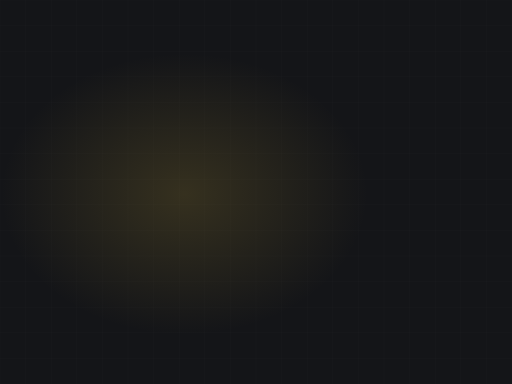
t = 0.00 s
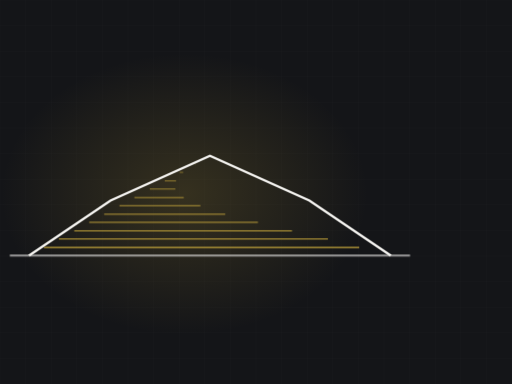
t = 2.24 s
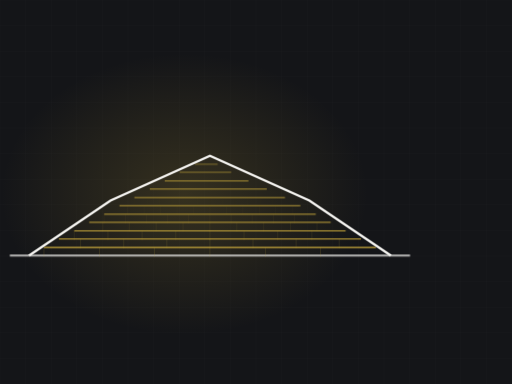
t = 3.40 s
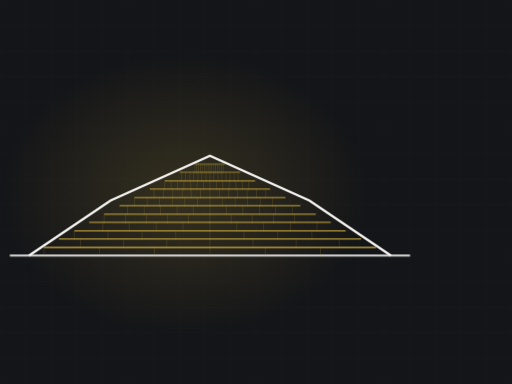
t = 4.95 s
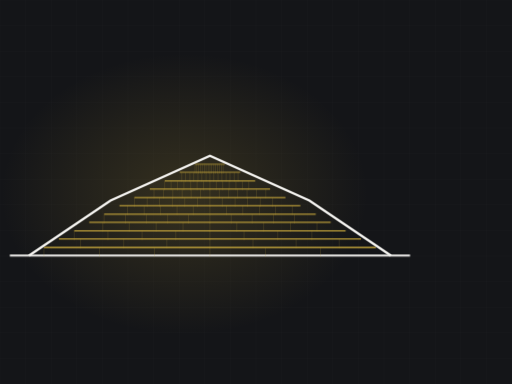
t = 6.24 s
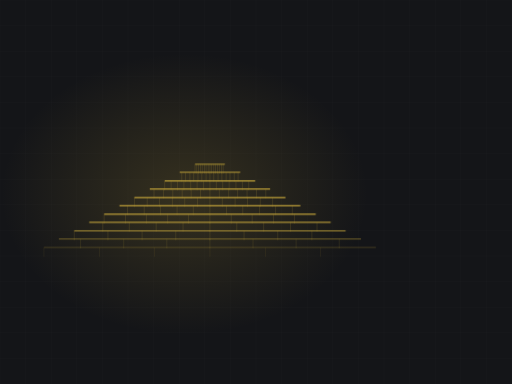
t = 8.40 s

The animated SVG that drew these frames (rendered in a browser with its animation timeline set to each time). Animation: 2 CSS @keyframes rules; frames cover the first 8.40 s, repeats indefinitely.

<svg xmlns="http://www.w3.org/2000/svg" viewBox="0 0 1200 900" width="1200" height="900" role="img" aria-label="gambrel roof with shingle courses"><defs><radialGradient id="glow"><stop offset="0%" stop-color="#bb9e3a" stop-opacity=".20"/><stop offset="100%" stop-color="#bb9e3a" stop-opacity="0"/></radialGradient></defs><style>.dw{stroke-dasharray:100;stroke-dashoffset:100;animation:dw 8.61s ease-in-out infinite}@keyframes dw{0%{stroke-dashoffset:100}24%{stroke-dashoffset:0}84%{stroke-dashoffset:0;opacity:1}95%{stroke-dashoffset:0;opacity:0}100%{stroke-dashoffset:100;opacity:0}}.tab{opacity:0;animation:tb 8.61s ease-in-out infinite}@keyframes tb{0%,18%{opacity:0}34%{opacity:.28}84%{opacity:.28}95%,100%{opacity:0}}@media (prefers-reduced-motion: reduce){*{animation:none!important}.dw{stroke-dashoffset:0!important}[class]{opacity:1!important}}</style><rect width="1200" height="900" fill="#141518"/><line x1="0" y1="0" x2="0" y2="900" stroke="#f4f3f0" stroke-width="1" opacity=".028"/><line x1="60" y1="0" x2="60" y2="900" stroke="#f4f3f0" stroke-width="1" opacity=".028"/><line x1="120" y1="0" x2="120" y2="900" stroke="#f4f3f0" stroke-width="1" opacity=".028"/><line x1="180" y1="0" x2="180" y2="900" stroke="#f4f3f0" stroke-width="1" opacity=".028"/><line x1="240" y1="0" x2="240" y2="900" stroke="#f4f3f0" stroke-width="1" opacity=".028"/><line x1="300" y1="0" x2="300" y2="900" stroke="#f4f3f0" stroke-width="1" opacity=".028"/><line x1="360" y1="0" x2="360" y2="900" stroke="#f4f3f0" stroke-width="1" opacity=".028"/><line x1="420" y1="0" x2="420" y2="900" stroke="#f4f3f0" stroke-width="1" opacity=".028"/><line x1="480" y1="0" x2="480" y2="900" stroke="#f4f3f0" stroke-width="1" opacity=".028"/><line x1="540" y1="0" x2="540" y2="900" stroke="#f4f3f0" stroke-width="1" opacity=".028"/><line x1="600" y1="0" x2="600" y2="900" stroke="#f4f3f0" stroke-width="1" opacity=".028"/><line x1="660" y1="0" x2="660" y2="900" stroke="#f4f3f0" stroke-width="1" opacity=".028"/><line x1="720" y1="0" x2="720" y2="900" stroke="#f4f3f0" stroke-width="1" opacity=".028"/><line x1="780" y1="0" x2="780" y2="900" stroke="#f4f3f0" stroke-width="1" opacity=".028"/><line x1="840" y1="0" x2="840" y2="900" stroke="#f4f3f0" stroke-width="1" opacity=".028"/><line x1="900" y1="0" x2="900" y2="900" stroke="#f4f3f0" stroke-width="1" opacity=".028"/><line x1="960" y1="0" x2="960" y2="900" stroke="#f4f3f0" stroke-width="1" opacity=".028"/><line x1="1020" y1="0" x2="1020" y2="900" stroke="#f4f3f0" stroke-width="1" opacity=".028"/><line x1="1080" y1="0" x2="1080" y2="900" stroke="#f4f3f0" stroke-width="1" opacity=".028"/><line x1="1140" y1="0" x2="1140" y2="900" stroke="#f4f3f0" stroke-width="1" opacity=".028"/><line x1="1200" y1="0" x2="1200" y2="900" stroke="#f4f3f0" stroke-width="1" opacity=".028"/><line x1="0" y1="0" x2="1200" y2="0" stroke="#f4f3f0" stroke-width="1" opacity=".028"/><line x1="0" y1="60" x2="1200" y2="60" stroke="#f4f3f0" stroke-width="1" opacity=".028"/><line x1="0" y1="120" x2="1200" y2="120" stroke="#f4f3f0" stroke-width="1" opacity=".028"/><line x1="0" y1="180" x2="1200" y2="180" stroke="#f4f3f0" stroke-width="1" opacity=".028"/><line x1="0" y1="240" x2="1200" y2="240" stroke="#f4f3f0" stroke-width="1" opacity=".028"/><line x1="0" y1="300" x2="1200" y2="300" stroke="#f4f3f0" stroke-width="1" opacity=".028"/><line x1="0" y1="360" x2="1200" y2="360" stroke="#f4f3f0" stroke-width="1" opacity=".028"/><line x1="0" y1="420" x2="1200" y2="420" stroke="#f4f3f0" stroke-width="1" opacity=".028"/><line x1="0" y1="480" x2="1200" y2="480" stroke="#f4f3f0" stroke-width="1" opacity=".028"/><line x1="0" y1="540" x2="1200" y2="540" stroke="#f4f3f0" stroke-width="1" opacity=".028"/><line x1="0" y1="600" x2="1200" y2="600" stroke="#f4f3f0" stroke-width="1" opacity=".028"/><line x1="0" y1="660" x2="1200" y2="660" stroke="#f4f3f0" stroke-width="1" opacity=".028"/><line x1="0" y1="720" x2="1200" y2="720" stroke="#f4f3f0" stroke-width="1" opacity=".028"/><line x1="0" y1="780" x2="1200" y2="780" stroke="#f4f3f0" stroke-width="1" opacity=".028"/><line x1="0" y1="840" x2="1200" y2="840" stroke="#f4f3f0" stroke-width="1" opacity=".028"/><line x1="0" y1="900" x2="1200" y2="900" stroke="#f4f3f0" stroke-width="1" opacity=".028"/><ellipse cx="432" cy="455" rx="430" ry="330" fill="url(#glow)"/><path class="dw" d="M23,599 L961,599" pathLength="100" stroke="#f4f3f0" stroke-width="5" fill="none" opacity=".5" style="animation-delay:0s"/><path class="dw" d="M103,580 L881,580" pathLength="100" stroke="#bb9e3a" stroke-width="3.5" fill="none" opacity="0.85" style="animation-delay:0.50s"/><line class="tab" x1="103" y1="580" x2="103" y2="602" stroke="#bb9e3a" stroke-width="1.4" opacity=".28" style="animation-delay:0.70s"/><line class="tab" x1="233" y1="580" x2="233" y2="602" stroke="#bb9e3a" stroke-width="1.4" opacity=".28" style="animation-delay:0.70s"/><line class="tab" x1="362" y1="580" x2="362" y2="602" stroke="#bb9e3a" stroke-width="1.4" opacity=".28" style="animation-delay:0.70s"/><line class="tab" x1="492" y1="580" x2="492" y2="602" stroke="#bb9e3a" stroke-width="1.4" opacity=".28" style="animation-delay:0.70s"/><line class="tab" x1="622" y1="580" x2="622" y2="602" stroke="#bb9e3a" stroke-width="1.4" opacity=".28" style="animation-delay:0.70s"/><line class="tab" x1="751" y1="580" x2="751" y2="602" stroke="#bb9e3a" stroke-width="1.4" opacity=".28" style="animation-delay:0.70s"/><path class="dw" d="M138,560 L846,560" pathLength="100" stroke="#bb9e3a" stroke-width="3.4" fill="none" opacity="0.83" style="animation-delay:0.65s"/><line class="tab" x1="189" y1="560" x2="189" y2="582" stroke="#bb9e3a" stroke-width="1.4" opacity=".28" style="animation-delay:0.85s"/><line class="tab" x1="290" y1="560" x2="290" y2="582" stroke="#bb9e3a" stroke-width="1.4" opacity=".28" style="animation-delay:0.85s"/><line class="tab" x1="391" y1="560" x2="391" y2="582" stroke="#bb9e3a" stroke-width="1.4" opacity=".28" style="animation-delay:0.85s"/><line class="tab" x1="492" y1="560" x2="492" y2="582" stroke="#bb9e3a" stroke-width="1.4" opacity=".28" style="animation-delay:0.85s"/><line class="tab" x1="593" y1="560" x2="593" y2="582" stroke="#bb9e3a" stroke-width="1.4" opacity=".28" style="animation-delay:0.85s"/><line class="tab" x1="694" y1="560" x2="694" y2="582" stroke="#bb9e3a" stroke-width="1.4" opacity=".28" style="animation-delay:0.85s"/><line class="tab" x1="795" y1="560" x2="795" y2="582" stroke="#bb9e3a" stroke-width="1.4" opacity=".28" style="animation-delay:0.85s"/><path class="dw" d="M174,541 L810,541" pathLength="100" stroke="#bb9e3a" stroke-width="3.2" fill="none" opacity="0.81" style="animation-delay:0.81s"/><line class="tab" x1="174" y1="541" x2="174" y2="563" stroke="#bb9e3a" stroke-width="1.4" opacity=".28" style="animation-delay:1.01s"/><line class="tab" x1="253" y1="541" x2="253" y2="563" stroke="#bb9e3a" stroke-width="1.4" opacity=".28" style="animation-delay:1.01s"/><line class="tab" x1="333" y1="541" x2="333" y2="563" stroke="#bb9e3a" stroke-width="1.4" opacity=".28" style="animation-delay:1.01s"/><line class="tab" x1="412" y1="541" x2="412" y2="563" stroke="#bb9e3a" stroke-width="1.4" opacity=".28" style="animation-delay:1.01s"/><line class="tab" x1="492" y1="541" x2="492" y2="563" stroke="#bb9e3a" stroke-width="1.4" opacity=".28" style="animation-delay:1.01s"/><line class="tab" x1="572" y1="541" x2="572" y2="563" stroke="#bb9e3a" stroke-width="1.4" opacity=".28" style="animation-delay:1.01s"/><line class="tab" x1="651" y1="541" x2="651" y2="563" stroke="#bb9e3a" stroke-width="1.4" opacity=".28" style="animation-delay:1.01s"/><line class="tab" x1="731" y1="541" x2="731" y2="563" stroke="#bb9e3a" stroke-width="1.4" opacity=".28" style="animation-delay:1.01s"/><path class="dw" d="M209,521 L775,521" pathLength="100" stroke="#bb9e3a" stroke-width="3.1" fill="none" opacity="0.78" style="animation-delay:0.96s"/><line class="tab" x1="241" y1="521" x2="241" y2="543" stroke="#bb9e3a" stroke-width="1.4" opacity=".28" style="animation-delay:1.16s"/><line class="tab" x1="303" y1="521" x2="303" y2="543" stroke="#bb9e3a" stroke-width="1.4" opacity=".28" style="animation-delay:1.16s"/><line class="tab" x1="366" y1="521" x2="366" y2="543" stroke="#bb9e3a" stroke-width="1.4" opacity=".28" style="animation-delay:1.16s"/><line class="tab" x1="429" y1="521" x2="429" y2="543" stroke="#bb9e3a" stroke-width="1.4" opacity=".28" style="animation-delay:1.16s"/><line class="tab" x1="492" y1="521" x2="492" y2="543" stroke="#bb9e3a" stroke-width="1.4" opacity=".28" style="animation-delay:1.16s"/><line class="tab" x1="555" y1="521" x2="555" y2="543" stroke="#bb9e3a" stroke-width="1.4" opacity=".28" style="animation-delay:1.16s"/><line class="tab" x1="618" y1="521" x2="618" y2="543" stroke="#bb9e3a" stroke-width="1.4" opacity=".28" style="animation-delay:1.16s"/><line class="tab" x1="681" y1="521" x2="681" y2="543" stroke="#bb9e3a" stroke-width="1.4" opacity=".28" style="animation-delay:1.16s"/><line class="tab" x1="743" y1="521" x2="743" y2="543" stroke="#bb9e3a" stroke-width="1.4" opacity=".28" style="animation-delay:1.16s"/><path class="dw" d="M244,502 L740,502" pathLength="100" stroke="#bb9e3a" stroke-width="3.0" fill="none" opacity="0.76" style="animation-delay:1.12s"/><line class="tab" x1="244" y1="502" x2="244" y2="524" stroke="#bb9e3a" stroke-width="1.4" opacity=".28" style="animation-delay:1.32s"/><line class="tab" x1="294" y1="502" x2="294" y2="524" stroke="#bb9e3a" stroke-width="1.4" opacity=".28" style="animation-delay:1.32s"/><line class="tab" x1="343" y1="502" x2="343" y2="524" stroke="#bb9e3a" stroke-width="1.4" opacity=".28" style="animation-delay:1.32s"/><line class="tab" x1="393" y1="502" x2="393" y2="524" stroke="#bb9e3a" stroke-width="1.4" opacity=".28" style="animation-delay:1.32s"/><line class="tab" x1="442" y1="502" x2="442" y2="524" stroke="#bb9e3a" stroke-width="1.4" opacity=".28" style="animation-delay:1.32s"/><line class="tab" x1="492" y1="502" x2="492" y2="524" stroke="#bb9e3a" stroke-width="1.4" opacity=".28" style="animation-delay:1.32s"/><line class="tab" x1="542" y1="502" x2="542" y2="524" stroke="#bb9e3a" stroke-width="1.4" opacity=".28" style="animation-delay:1.32s"/><line class="tab" x1="591" y1="502" x2="591" y2="524" stroke="#bb9e3a" stroke-width="1.4" opacity=".28" style="animation-delay:1.32s"/><line class="tab" x1="641" y1="502" x2="641" y2="524" stroke="#bb9e3a" stroke-width="1.4" opacity=".28" style="animation-delay:1.32s"/><line class="tab" x1="690" y1="502" x2="690" y2="524" stroke="#bb9e3a" stroke-width="1.4" opacity=".28" style="animation-delay:1.32s"/><path class="dw" d="M280,482 L704,482" pathLength="100" stroke="#bb9e3a" stroke-width="2.9" fill="none" opacity="0.73" style="animation-delay:1.27s"/><line class="tab" x1="299" y1="482" x2="299" y2="504" stroke="#bb9e3a" stroke-width="1.4" opacity=".28" style="animation-delay:1.47s"/><line class="tab" x1="338" y1="482" x2="338" y2="504" stroke="#bb9e3a" stroke-width="1.4" opacity=".28" style="animation-delay:1.47s"/><line class="tab" x1="376" y1="482" x2="376" y2="504" stroke="#bb9e3a" stroke-width="1.4" opacity=".28" style="animation-delay:1.47s"/><line class="tab" x1="415" y1="482" x2="415" y2="504" stroke="#bb9e3a" stroke-width="1.4" opacity=".28" style="animation-delay:1.47s"/><line class="tab" x1="453" y1="482" x2="453" y2="504" stroke="#bb9e3a" stroke-width="1.4" opacity=".28" style="animation-delay:1.47s"/><line class="tab" x1="492" y1="482" x2="492" y2="504" stroke="#bb9e3a" stroke-width="1.4" opacity=".28" style="animation-delay:1.47s"/><line class="tab" x1="531" y1="482" x2="531" y2="504" stroke="#bb9e3a" stroke-width="1.4" opacity=".28" style="animation-delay:1.47s"/><line class="tab" x1="569" y1="482" x2="569" y2="504" stroke="#bb9e3a" stroke-width="1.4" opacity=".28" style="animation-delay:1.47s"/><line class="tab" x1="608" y1="482" x2="608" y2="504" stroke="#bb9e3a" stroke-width="1.4" opacity=".28" style="animation-delay:1.47s"/><line class="tab" x1="646" y1="482" x2="646" y2="504" stroke="#bb9e3a" stroke-width="1.4" opacity=".28" style="animation-delay:1.47s"/><line class="tab" x1="685" y1="482" x2="685" y2="504" stroke="#bb9e3a" stroke-width="1.4" opacity=".28" style="animation-delay:1.47s"/><path class="dw" d="M315,463 L669,463" pathLength="100" stroke="#bb9e3a" stroke-width="2.7" fill="none" opacity="0.70" style="animation-delay:1.42s"/><line class="tab" x1="315" y1="463" x2="315" y2="485" stroke="#bb9e3a" stroke-width="1.4" opacity=".28" style="animation-delay:1.62s"/><line class="tab" x1="345" y1="463" x2="345" y2="485" stroke="#bb9e3a" stroke-width="1.4" opacity=".28" style="animation-delay:1.62s"/><line class="tab" x1="374" y1="463" x2="374" y2="485" stroke="#bb9e3a" stroke-width="1.4" opacity=".28" style="animation-delay:1.62s"/><line class="tab" x1="404" y1="463" x2="404" y2="485" stroke="#bb9e3a" stroke-width="1.4" opacity=".28" style="animation-delay:1.62s"/><line class="tab" x1="433" y1="463" x2="433" y2="485" stroke="#bb9e3a" stroke-width="1.4" opacity=".28" style="animation-delay:1.62s"/><line class="tab" x1="463" y1="463" x2="463" y2="485" stroke="#bb9e3a" stroke-width="1.4" opacity=".28" style="animation-delay:1.62s"/><line class="tab" x1="492" y1="463" x2="492" y2="485" stroke="#bb9e3a" stroke-width="1.4" opacity=".28" style="animation-delay:1.62s"/><line class="tab" x1="521" y1="463" x2="521" y2="485" stroke="#bb9e3a" stroke-width="1.4" opacity=".28" style="animation-delay:1.62s"/><line class="tab" x1="551" y1="463" x2="551" y2="485" stroke="#bb9e3a" stroke-width="1.4" opacity=".28" style="animation-delay:1.62s"/><line class="tab" x1="580" y1="463" x2="580" y2="485" stroke="#bb9e3a" stroke-width="1.4" opacity=".28" style="animation-delay:1.62s"/><line class="tab" x1="610" y1="463" x2="610" y2="485" stroke="#bb9e3a" stroke-width="1.4" opacity=".28" style="animation-delay:1.62s"/><line class="tab" x1="639" y1="463" x2="639" y2="485" stroke="#bb9e3a" stroke-width="1.4" opacity=".28" style="animation-delay:1.62s"/><path class="dw" d="M351,443 L633,443" pathLength="100" stroke="#bb9e3a" stroke-width="2.6" fill="none" opacity="0.68" style="animation-delay:1.58s"/><line class="tab" x1="361" y1="443" x2="361" y2="465" stroke="#bb9e3a" stroke-width="1.4" opacity=".28" style="animation-delay:1.78s"/><line class="tab" x1="383" y1="443" x2="383" y2="465" stroke="#bb9e3a" stroke-width="1.4" opacity=".28" style="animation-delay:1.78s"/><line class="tab" x1="405" y1="443" x2="405" y2="465" stroke="#bb9e3a" stroke-width="1.4" opacity=".28" style="animation-delay:1.78s"/><line class="tab" x1="427" y1="443" x2="427" y2="465" stroke="#bb9e3a" stroke-width="1.4" opacity=".28" style="animation-delay:1.78s"/><line class="tab" x1="448" y1="443" x2="448" y2="465" stroke="#bb9e3a" stroke-width="1.4" opacity=".28" style="animation-delay:1.78s"/><line class="tab" x1="470" y1="443" x2="470" y2="465" stroke="#bb9e3a" stroke-width="1.4" opacity=".28" style="animation-delay:1.78s"/><line class="tab" x1="492" y1="443" x2="492" y2="465" stroke="#bb9e3a" stroke-width="1.4" opacity=".28" style="animation-delay:1.78s"/><line class="tab" x1="514" y1="443" x2="514" y2="465" stroke="#bb9e3a" stroke-width="1.4" opacity=".28" style="animation-delay:1.78s"/><line class="tab" x1="536" y1="443" x2="536" y2="465" stroke="#bb9e3a" stroke-width="1.4" opacity=".28" style="animation-delay:1.78s"/><line class="tab" x1="557" y1="443" x2="557" y2="465" stroke="#bb9e3a" stroke-width="1.4" opacity=".28" style="animation-delay:1.78s"/><line class="tab" x1="579" y1="443" x2="579" y2="465" stroke="#bb9e3a" stroke-width="1.4" opacity=".28" style="animation-delay:1.78s"/><line class="tab" x1="601" y1="443" x2="601" y2="465" stroke="#bb9e3a" stroke-width="1.4" opacity=".28" style="animation-delay:1.78s"/><line class="tab" x1="623" y1="443" x2="623" y2="465" stroke="#bb9e3a" stroke-width="1.4" opacity=".28" style="animation-delay:1.78s"/><path class="dw" d="M386,424 L598,424" pathLength="100" stroke="#bb9e3a" stroke-width="2.5" fill="none" opacity="0.66" style="animation-delay:1.73s"/><line class="tab" x1="386" y1="424" x2="386" y2="446" stroke="#bb9e3a" stroke-width="1.4" opacity=".28" style="animation-delay:1.93s"/><line class="tab" x1="401" y1="424" x2="401" y2="446" stroke="#bb9e3a" stroke-width="1.4" opacity=".28" style="animation-delay:1.93s"/><line class="tab" x1="416" y1="424" x2="416" y2="446" stroke="#bb9e3a" stroke-width="1.4" opacity=".28" style="animation-delay:1.93s"/><line class="tab" x1="431" y1="424" x2="431" y2="446" stroke="#bb9e3a" stroke-width="1.4" opacity=".28" style="animation-delay:1.93s"/><line class="tab" x1="447" y1="424" x2="447" y2="446" stroke="#bb9e3a" stroke-width="1.4" opacity=".28" style="animation-delay:1.93s"/><line class="tab" x1="462" y1="424" x2="462" y2="446" stroke="#bb9e3a" stroke-width="1.4" opacity=".28" style="animation-delay:1.93s"/><line class="tab" x1="477" y1="424" x2="477" y2="446" stroke="#bb9e3a" stroke-width="1.4" opacity=".28" style="animation-delay:1.93s"/><line class="tab" x1="492" y1="424" x2="492" y2="446" stroke="#bb9e3a" stroke-width="1.4" opacity=".28" style="animation-delay:1.93s"/><line class="tab" x1="507" y1="424" x2="507" y2="446" stroke="#bb9e3a" stroke-width="1.4" opacity=".28" style="animation-delay:1.93s"/><line class="tab" x1="522" y1="424" x2="522" y2="446" stroke="#bb9e3a" stroke-width="1.4" opacity=".28" style="animation-delay:1.93s"/><line class="tab" x1="537" y1="424" x2="537" y2="446" stroke="#bb9e3a" stroke-width="1.4" opacity=".28" style="animation-delay:1.93s"/><line class="tab" x1="553" y1="424" x2="553" y2="446" stroke="#bb9e3a" stroke-width="1.4" opacity=".28" style="animation-delay:1.93s"/><line class="tab" x1="568" y1="424" x2="568" y2="446" stroke="#bb9e3a" stroke-width="1.4" opacity=".28" style="animation-delay:1.93s"/><line class="tab" x1="583" y1="424" x2="583" y2="446" stroke="#bb9e3a" stroke-width="1.4" opacity=".28" style="animation-delay:1.93s"/><path class="dw" d="M421,404 L563,404" pathLength="100" stroke="#bb9e3a" stroke-width="2.4" fill="none" opacity="0.63" style="animation-delay:1.89s"/><line class="tab" x1="426" y1="404" x2="426" y2="426" stroke="#bb9e3a" stroke-width="1.4" opacity=".28" style="animation-delay:2.09s"/><line class="tab" x1="435" y1="404" x2="435" y2="426" stroke="#bb9e3a" stroke-width="1.4" opacity=".28" style="animation-delay:2.09s"/><line class="tab" x1="445" y1="404" x2="445" y2="426" stroke="#bb9e3a" stroke-width="1.4" opacity=".28" style="animation-delay:2.09s"/><line class="tab" x1="454" y1="404" x2="454" y2="426" stroke="#bb9e3a" stroke-width="1.4" opacity=".28" style="animation-delay:2.09s"/><line class="tab" x1="464" y1="404" x2="464" y2="426" stroke="#bb9e3a" stroke-width="1.4" opacity=".28" style="animation-delay:2.09s"/><line class="tab" x1="473" y1="404" x2="473" y2="426" stroke="#bb9e3a" stroke-width="1.4" opacity=".28" style="animation-delay:2.09s"/><line class="tab" x1="483" y1="404" x2="483" y2="426" stroke="#bb9e3a" stroke-width="1.4" opacity=".28" style="animation-delay:2.09s"/><line class="tab" x1="492" y1="404" x2="492" y2="426" stroke="#bb9e3a" stroke-width="1.4" opacity=".28" style="animation-delay:2.09s"/><line class="tab" x1="501" y1="404" x2="501" y2="426" stroke="#bb9e3a" stroke-width="1.4" opacity=".28" style="animation-delay:2.09s"/><line class="tab" x1="511" y1="404" x2="511" y2="426" stroke="#bb9e3a" stroke-width="1.4" opacity=".28" style="animation-delay:2.09s"/><line class="tab" x1="520" y1="404" x2="520" y2="426" stroke="#bb9e3a" stroke-width="1.4" opacity=".28" style="animation-delay:2.09s"/><line class="tab" x1="530" y1="404" x2="530" y2="426" stroke="#bb9e3a" stroke-width="1.4" opacity=".28" style="animation-delay:2.09s"/><line class="tab" x1="539" y1="404" x2="539" y2="426" stroke="#bb9e3a" stroke-width="1.4" opacity=".28" style="animation-delay:2.09s"/><line class="tab" x1="549" y1="404" x2="549" y2="426" stroke="#bb9e3a" stroke-width="1.4" opacity=".28" style="animation-delay:2.09s"/><line class="tab" x1="558" y1="404" x2="558" y2="426" stroke="#bb9e3a" stroke-width="1.4" opacity=".28" style="animation-delay:2.09s"/><path class="dw" d="M457,385 L527,385" pathLength="100" stroke="#bb9e3a" stroke-width="2.2" fill="none" opacity="0.60" style="animation-delay:2.04s"/><line class="tab" x1="457" y1="385" x2="457" y2="407" stroke="#bb9e3a" stroke-width="1.4" opacity=".28" style="animation-delay:2.24s"/><line class="tab" x1="461" y1="385" x2="461" y2="407" stroke="#bb9e3a" stroke-width="1.4" opacity=".28" style="animation-delay:2.24s"/><line class="tab" x1="465" y1="385" x2="465" y2="407" stroke="#bb9e3a" stroke-width="1.4" opacity=".28" style="animation-delay:2.24s"/><line class="tab" x1="470" y1="385" x2="470" y2="407" stroke="#bb9e3a" stroke-width="1.4" opacity=".28" style="animation-delay:2.24s"/><line class="tab" x1="474" y1="385" x2="474" y2="407" stroke="#bb9e3a" stroke-width="1.4" opacity=".28" style="animation-delay:2.24s"/><line class="tab" x1="479" y1="385" x2="479" y2="407" stroke="#bb9e3a" stroke-width="1.4" opacity=".28" style="animation-delay:2.24s"/><line class="tab" x1="483" y1="385" x2="483" y2="407" stroke="#bb9e3a" stroke-width="1.4" opacity=".28" style="animation-delay:2.24s"/><line class="tab" x1="488" y1="385" x2="488" y2="407" stroke="#bb9e3a" stroke-width="1.4" opacity=".28" style="animation-delay:2.24s"/><line class="tab" x1="492" y1="385" x2="492" y2="407" stroke="#bb9e3a" stroke-width="1.4" opacity=".28" style="animation-delay:2.24s"/><line class="tab" x1="496" y1="385" x2="496" y2="407" stroke="#bb9e3a" stroke-width="1.4" opacity=".28" style="animation-delay:2.24s"/><line class="tab" x1="501" y1="385" x2="501" y2="407" stroke="#bb9e3a" stroke-width="1.4" opacity=".28" style="animation-delay:2.24s"/><line class="tab" x1="505" y1="385" x2="505" y2="407" stroke="#bb9e3a" stroke-width="1.4" opacity=".28" style="animation-delay:2.24s"/><line class="tab" x1="510" y1="385" x2="510" y2="407" stroke="#bb9e3a" stroke-width="1.4" opacity=".28" style="animation-delay:2.24s"/><line class="tab" x1="514" y1="385" x2="514" y2="407" stroke="#bb9e3a" stroke-width="1.4" opacity=".28" style="animation-delay:2.24s"/><line class="tab" x1="519" y1="385" x2="519" y2="407" stroke="#bb9e3a" stroke-width="1.4" opacity=".28" style="animation-delay:2.24s"/><line class="tab" x1="523" y1="385" x2="523" y2="407" stroke="#bb9e3a" stroke-width="1.4" opacity=".28" style="animation-delay:2.24s"/><path class="dw" d="M68,599 L259,470 L492,365 L725,470 L916,599" pathLength="100" stroke="#f4f3f0" stroke-width="5.5" fill="none" style="animation-delay:0.20s"/></svg>
